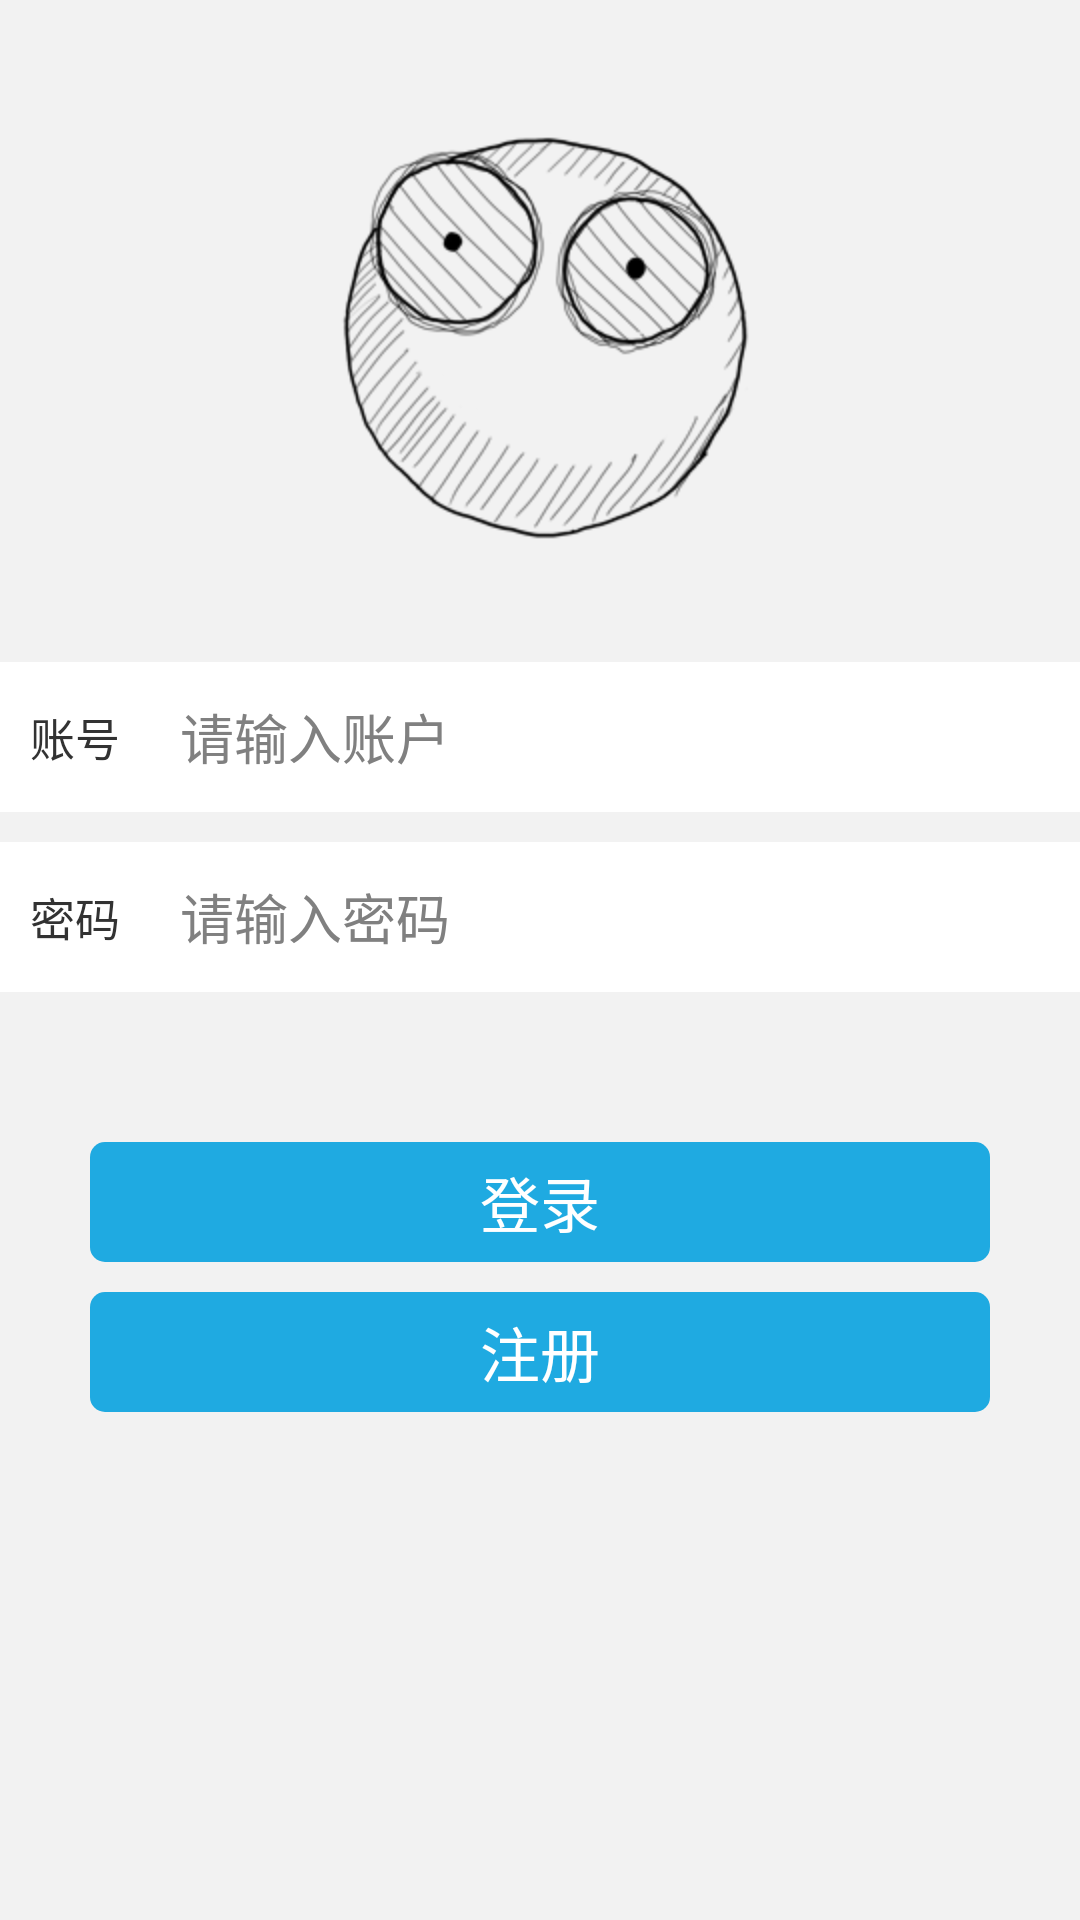

Produce the Android XML layout that renders to this screen, including the resource entries it uses.
<!-- AndroidManifest.xml: application theme AppTheme -->
<!-- res/layout/activity_login.xml -->
<?xml version="1.0" encoding="utf-8"?>

<ScrollView xmlns:android="http://schemas.android.com/apk/res/android"
                android:layout_width="match_parent"
                android:layout_height="match_parent"
                android:background="@color/color12">

    <RelativeLayout
        android:layout_width="match_parent"
        android:layout_height="wrap_content">

        <ImageView
            android:id="@+id/icon"
            android:layout_width="match_parent"
            android:layout_height="wrap_content"
            android:layout_marginTop="@dimen/gap_30"
            android:src="@drawable/icon"/>

        <RelativeLayout
            android:id="@+id/name_area"
            android:layout_width="match_parent"
            android:layout_height="@dimen/gap_50"
            android:layout_below="@id/icon"
            android:layout_marginTop="@dimen/gap_20"
            android:background="@color/color11"
            android:gravity="center"
            android:paddingLeft="@dimen/gap_10"
            android:paddingRight="@dimen/gap_10">

            <TextView
                android:id="@+id/name"
                android:layout_width="wrap_content"
                android:layout_height="@dimen/gap_40"
                android:gravity="center"
                android:text="@string/account"
                android:textSize="@dimen/font_15"/>

            <EditText
                android:id="@+id/phone_number"
                android:layout_width="match_parent"
                android:layout_height="@dimen/gap_40"
                android:layout_marginLeft="@dimen/gap_20"
                android:layout_toRightOf="@id/name"
                android:inputType="phone"
                android:background="@null"
                android:hint="@string/input_account"/>

        </RelativeLayout>

        <RelativeLayout
            android:id="@+id/password_area"
            android:layout_width="match_parent"
            android:layout_height="@dimen/gap_50"
            android:layout_below="@id/name_area"
            android:layout_marginTop="@dimen/gap_10"
            android:background="@color/color11"
            android:gravity="center"
            android:paddingLeft="@dimen/gap_10"
            android:paddingRight="@dimen/gap_10">

            <TextView
                android:id="@+id/password"
                android:layout_width="wrap_content"
                android:layout_height="@dimen/gap_40"
                android:gravity="center"
                android:text="@string/password"
                android:textSize="@dimen/font_15"/>

            <EditText
                android:id="@+id/user_password"
                android:layout_width="match_parent"
                android:layout_height="@dimen/gap_40"
                android:layout_marginLeft="@dimen/gap_20"
                android:layout_toRightOf="@id/password"
                android:background="@null"
                android:inputType="textPassword"
                android:hint="@string/input_password"/>

        </RelativeLayout>

        <TextView
            android:id="@+id/login"
            android:layout_width="match_parent"
            android:layout_height="@dimen/gap_40"
            android:layout_below="@id/password_area"
            android:layout_marginLeft="@dimen/gap_30"
            android:layout_marginRight="@dimen/gap_30"
            android:layout_marginTop="@dimen/gap_50"
            android:background="@drawable/button_round_corner"
            android:gravity="center"
            android:text="@string/login"
            android:textColor="@color/color11"
            android:textSize="@dimen/font_20"/>

        <TextView
            android:id="@+id/register"
            android:layout_width="match_parent"
            android:layout_height="@dimen/gap_40"
            android:layout_below="@id/login"
            android:layout_marginLeft="@dimen/gap_30"
            android:layout_marginRight="@dimen/gap_30"
            android:layout_marginTop="@dimen/gap_10"
            android:background="@drawable/button_round_corner"
            android:gravity="center"
            android:text="@string/register"
            android:textColor="@color/color11"
            android:textSize="@dimen/font_20"/>

    </RelativeLayout>


</ScrollView>
<!-- resources referenced by this layout -->
<resources>
  <color name="color11">#ffffff</color>
  <color name="color12">#f2f2f2</color>
  <dimen name="font_15">15sp</dimen>
  <dimen name="font_20">20sp</dimen>
  <dimen name="gap_10">10dp</dimen>
  <dimen name="gap_20">20dp</dimen>
  <dimen name="gap_30">30dp</dimen>
  <dimen name="gap_40">40dp</dimen>
  <dimen name="gap_50">50dp</dimen>
  <!-- drawable button_round_corner (drawable) -->
  <?xml version="1.0" encoding="utf-8"?>
  
  <shape xmlns:android="http://schemas.android.com/apk/res/android">
      <corners
          android:radius="@dimen/gap_5"/>
  
      <solid
          android:color="@color/color22"/>
  </shape>
  <!-- drawable icon: png bitmap (drawable-hdpi, 19124 bytes) -->
  <string name="account">账号</string>
  <string name="input_account">请输入账户</string>
  <string name="input_password">请输入密码</string>
  <string name="login">登录</string>
  <string name="password">密码</string>
  <string name="register">注册</string>
  <style name="AppTheme" parent="android:Theme.Light.NoTitleBar">
          
      </style>
  <dimen name="gap_5">5dp</dimen>
  <color name="color22">#1faae1</color>
</resources>
